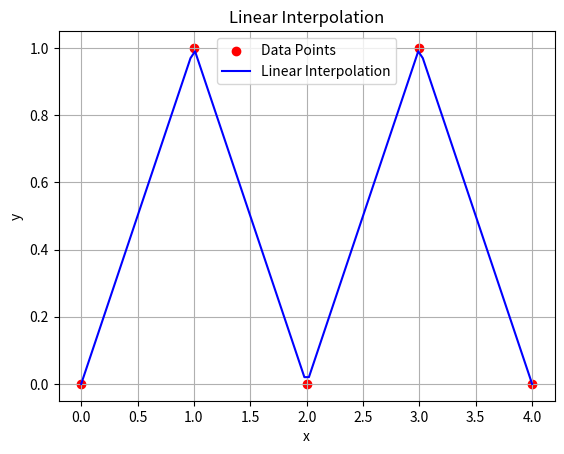

The matplotlib source for this figure:
# LINEAR INTERPOLATION IN PYTHON
import numpy as np
import matplotlib.pyplot as plt
import scipy.interpolate as interp

#sample data
x = np.array([0, 1, 2, 3, 4])
y = np.array([0, 1, 0, 1, 0])

#linear interpolation function
def linear_interpolation(x, y, x_new):
    f = interp.interp1d(x, y, kind='linear')
    return f(x_new)

#new x values for interpolation
x_new = np.linspace(0, 4, 100)
y_new = linear_interpolation(x, y, x_new)

#plotting
plt.scatter(x, y, color='red', label='Data Points')
plt.plot(x_new, y_new, color='blue', label='Linear Interpolation')
plt.title('Linear Interpolation')
plt.xlabel('x')
plt.ylabel('y')
plt.legend()
plt.grid()

# LINEAR REGRESSION IN PYTHON


# LEAST SQUARES REGRESSION


# NEWTON POLYNOMIAL INTERPOLATION


# CUBIC SPLINE INTERPOLATION
